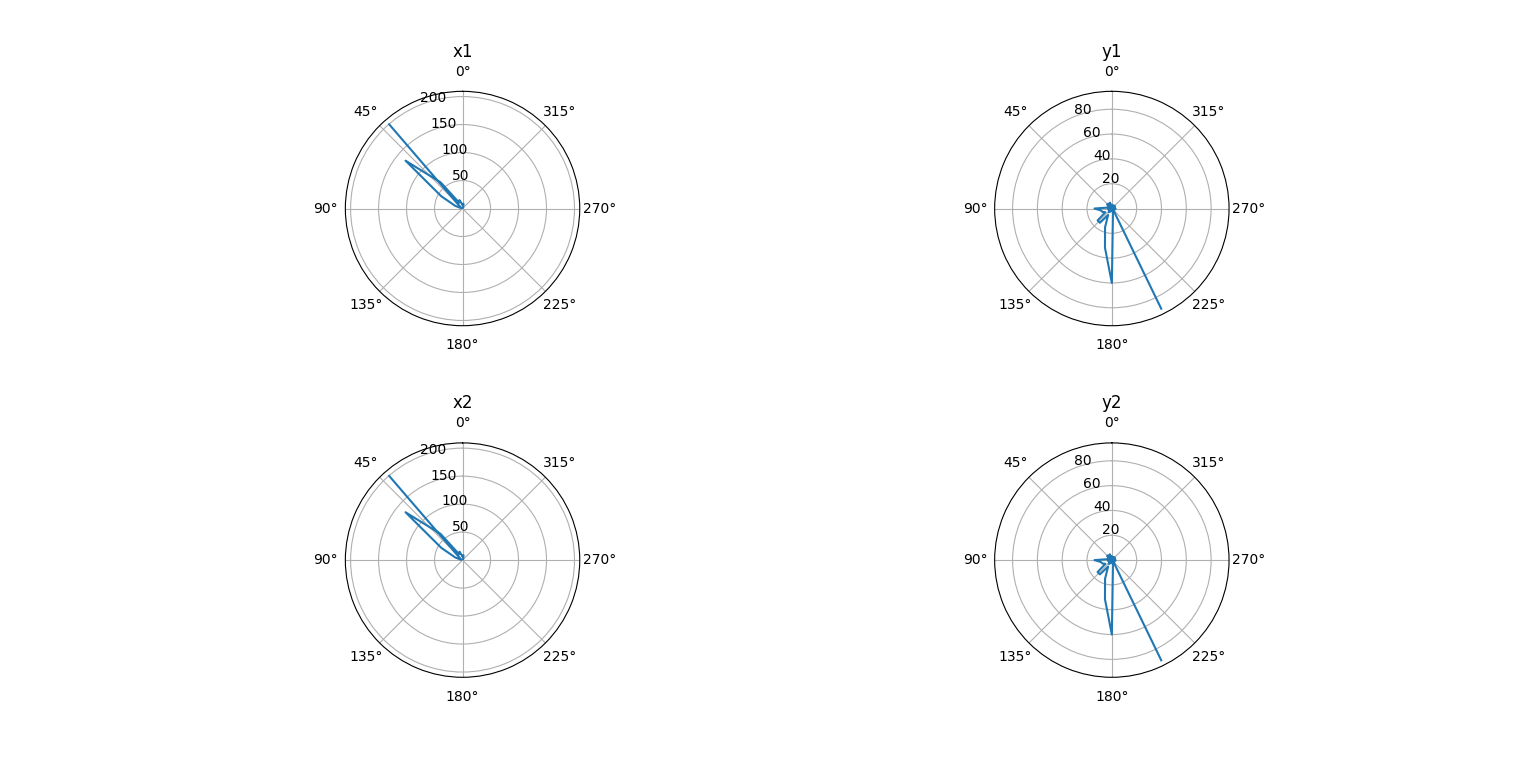

Source data for this figure (header and first rows):
human_time, computer_time, x1, y1, z1, x2, y2, z2
2021-05-09 16:29:20.547468, 1620566961, 5.118, -17.72, 5.164, 5.118, -17.72, 5.164
2021-05-09 16:29:20.657136, 1620566961, 5.215, -17.66, 5.125, 5.215, -17.66, 5.125
2021-05-09 16:29:20.765707, 1620566961, 5.14, -17.77, 5.202, 5.14, -17.77, 5.202
2021-05-09 16:29:20.875893, 1620566961, 5.013, -17.74, 5.413, 5.013, -17.74, 5.413
2021-05-09 16:29:20.985293, 1620566961, 4.966, -17.83, 5.735, 4.966, -17.83, 5.735
2021-05-09 16:29:21.094383, 1620566961, 5.002, -17.84, 5.932, 5.002, -17.84, 5.932
2021-05-09 16:29:21.204750, 1620566961, 5.043, -17.83, 6.128, 5.043, -17.83, 6.128
2021-05-09 16:29:21.314034, 1620566961, 5.162, -17.68, 6.453, 5.162, -17.68, 6.453
2021-05-09 16:29:21.422999, 1620566961, 5.102, -17.52, 6.798, 5.102, -17.52, 6.798
2021-05-09 16:29:21.532623, 1620566962, 4.893, -17.8, 6.98, 4.893, -17.8, 6.98
2021-05-09 16:29:21.642668, 1620566962, 4.792, -18.01, 6.914, 4.792, -18.01, 6.914
2021-05-09 16:29:21.752661, 1620566962, 4.505, -18.09, 7.349, 4.505, -18.09, 7.349
2021-05-09 16:29:21.861897, 1620566962, 4.438, -18.14, 7.752, 4.438, -18.14, 7.752
2021-05-09 16:29:21.971376, 1620566962, 4.491, -18.25, 8.154, 4.491, -18.25, 8.154
2021-05-09 16:29:22.080940, 1620566962, 4.572, -18.3, 8.33, 4.572, -18.3, 8.33
2021-05-09 16:29:22.190837, 1620566962, 4.541, -18.18, 8.152, 4.541, -18.18, 8.152
2021-05-09 16:29:22.299809, 1620566962, 4.321, -18.28, 8.098, 4.321, -18.28, 8.098
2021-05-09 16:29:22.409118, 1620566962, 4.324, -18.13, 8.279, 4.324, -18.13, 8.279
2021-05-09 16:29:22.519243, 1620566963, 4.257, -17.9, 8.6, 4.257, -17.9, 8.6
2021-05-09 16:29:22.629038, 1620566963, 4.106, -17.78, 9.046, 4.106, -17.78, 9.046
2021-05-09 16:29:22.738395, 1620566963, 4.069, -17.61, 9.132, 4.069, -17.61, 9.132
2021-05-09 16:29:22.848057, 1620566963, 4.126, -17.7, 9.173, 4.126, -17.7, 9.173
2021-05-09 16:29:22.957540, 1620566963, 4.292, -18.03, 9.207, 4.292, -18.03, 9.207
2021-05-09 16:29:23.066547, 1620566963, 4.53, -18.24, 9.262, 4.53, -18.24, 9.262
2021-05-09 16:29:23.176693, 1620566963, 4.599, -18.3, 9.441, 4.599, -18.3, 9.441
2021-05-09 16:29:23.286324, 1620566963, 4.626, -18.15, 9.76, 4.626, -18.15, 9.76
2021-05-09 16:29:23.396254, 1620566963, 4.516, -18.13, 10.08, 4.516, -18.13, 10.08
2021-05-09 16:29:23.505442, 1620566964, 4.404, -18.05, 10.29, 4.404, -18.05, 10.29
2021-05-09 16:29:23.615017, 1620566964, 4.249, -18.07, 10.36, 4.249, -18.07, 10.36
2021-05-09 16:29:23.724934, 1620566964, 4.261, -18.02, 10.43, 4.261, -18.02, 10.43
2021-05-09 16:29:23.833584, 1620566964, 4.373, -17.81, 10.39, 4.373, -17.81, 10.39
2021-05-09 16:29:23.943819, 1620566964, 4.483, -17.61, 10.36, 4.483, -17.61, 10.36
2021-05-09 16:29:24.053341, 1620566964, 4.599, -17.88, 10.19, 4.599, -17.88, 10.19
2021-05-09 16:29:24.163280, 1620566964, 4.707, -17.98, 10.14, 4.707, -17.98, 10.14
2021-05-09 16:29:24.272773, 1620566964, 4.881, -18.45, 10.3, 4.881, -18.45, 10.3
2021-05-09 16:29:24.381800, 1620566964, 5.316, -18.6, 10.46, 5.316, -18.6, 10.46
2021-05-09 16:29:24.491460, 1620566964, 5.475, -18.62, 10.68, 5.475, -18.62, 10.68
2021-05-09 16:29:24.601230, 1620566965, 5.668, -18.64, 10.64, 5.668, -18.64, 10.64
2021-05-09 16:29:24.710796, 1620566965, 5.728, -18.74, 10.59, 5.728, -18.74, 10.59
2021-05-09 16:29:24.819827, 1620566965, 5.839, -18.89, 10.67, 5.839, -18.89, 10.67
2021-05-09 16:29:24.929230, 1620566965, 5.889, -19.07, 10.73, 5.889, -19.07, 10.73
2021-05-09 16:29:25.039486, 1620566965, 5.825, -19, 11.07, 5.825, -19, 11.07
2021-05-09 16:29:25.148312, 1620566965, 5.641, -18.82, 11.42, 5.641, -18.82, 11.42
2021-05-09 16:29:25.258196, 1620566965, 5.505, -18.52, 11.66, 5.505, -18.52, 11.66
2021-05-09 16:29:25.368059, 1620566965, 5.39, -18.29, 11.88, 5.39, -18.29, 11.88
2021-05-09 16:29:25.477512, 1620566965, 5.292, -17.8, 12.24, 5.292, -17.8, 12.24
2021-05-09 16:29:25.587043, 1620566966, 5.196, -17.46, 12.47, 5.196, -17.46, 12.47
2021-05-09 16:29:25.696644, 1620566966, 5.045, -17.3, 12.67, 5.045, -17.3, 12.67
2021-05-09 16:29:25.805702, 1620566966, 4.99, -17.28, 12.87, 4.99, -17.28, 12.87
2021-05-09 16:29:25.916148, 1620566966, 4.99, -17.44, 12.93, 4.99, -17.44, 12.93
2021-05-09 16:29:26.025542, 1620566966, 5.057, -17.58, 12.96, 5.057, -17.58, 12.96
2021-05-09 16:29:26.134633, 1620566966, 5.043, -17.81, 13.02, 5.043, -17.81, 13.02
2021-05-09 16:29:26.243946, 1620566966, 5.135, -17.85, 13.19, 5.135, -17.85, 13.19
2021-05-09 16:29:26.353731, 1620566966, 5.097, -18.18, 13.35, 5.097, -18.18, 13.35
2021-05-09 16:29:26.463715, 1620566966, 5.222, -18.32, 13.4, 5.222, -18.32, 13.4
2021-05-09 16:29:26.573294, 1620566967, 5.192, -18.28, 13.47, 5.192, -18.28, 13.47
2021-05-09 16:29:26.682274, 1620566967, 4.88, -18.14, 13.79, 4.88, -18.14, 13.79
2021-05-09 16:29:26.792585, 1620566967, 4.646, -18.03, 14.25, 4.646, -18.03, 14.25
2021-05-09 16:29:26.902219, 1620566967, 4.574, -18.21, 14.32, 4.574, -18.21, 14.32
2021-05-09 16:29:27.011633, 1620566967, 4.594, -18.41, 14.22, 4.594, -18.41, 14.22
... 252 more rows
